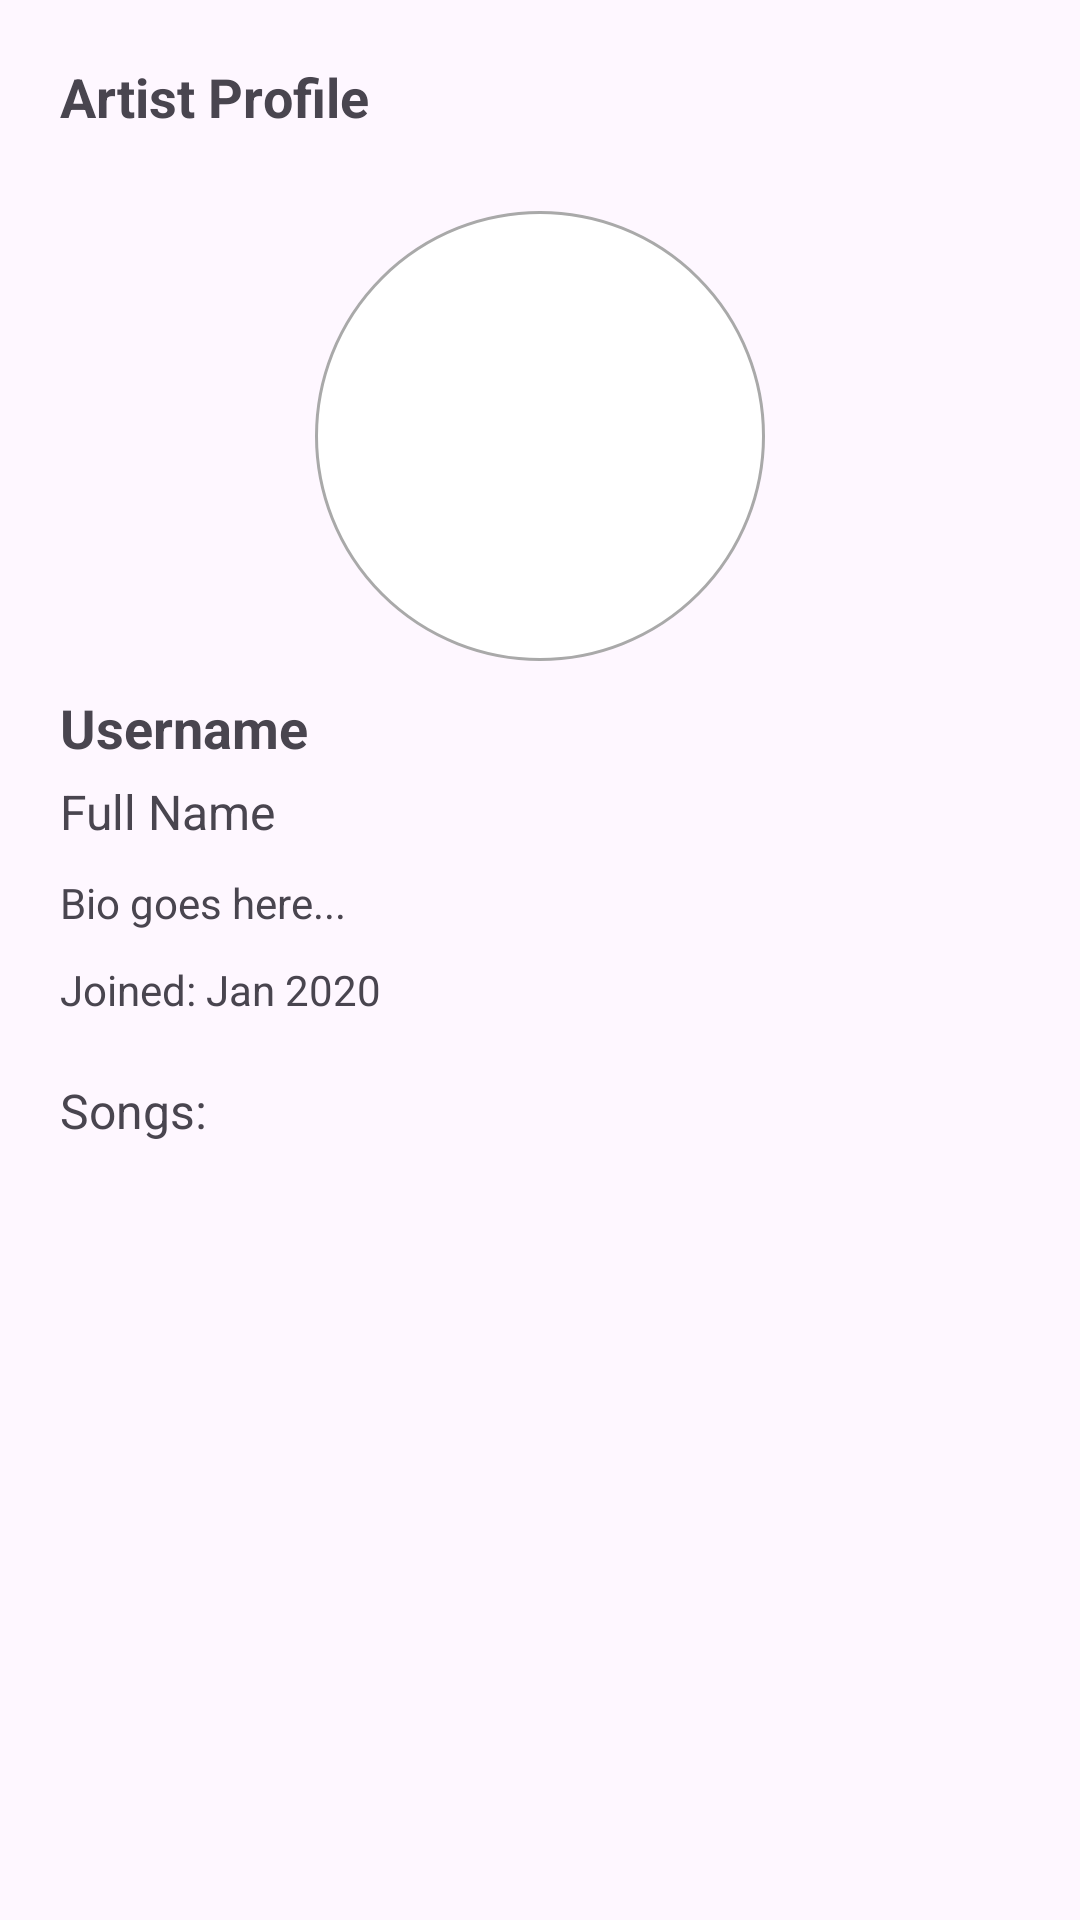

Reconstruct the res/layout file that produces this screen, plus the resources it refers to.
<!-- AndroidManifest.xml: application theme Theme.Group5_final -->
<!-- res/layout/dialog_artist_profile.xml -->
<LinearLayout xmlns:android="http://schemas.android.com/apk/res/android"
    android:layout_width="match_parent"
    android:layout_height="wrap_content"
    android:orientation="vertical"
    android:padding="20dp">

    <TextView
        android:id="@+id/dialog_title"
        android:layout_width="wrap_content"
        android:layout_height="wrap_content"
        android:layout_gravity="start"
        android:paddingBottom="26dp"
        android:text="Artist Profile"
        android:textSize="18sp"
        android:textStyle="bold" />

    <ImageView
        android:id="@+id/dialog_artist_picture"
        android:layout_width="150dp"
        android:layout_height="150dp"
        android:layout_gravity="center_horizontal"
        android:scaleType="centerCrop"
        android:src="@drawable/single_artist_icon"
        android:background="@drawable/circle_border"
        android:padding="20dp" />

    <TextView
        android:id="@+id/dialog_artist_username"
        android:layout_width="wrap_content"
        android:layout_height="wrap_content"
        android:layout_gravity="start"
        android:text="Username"
        android:textSize="18sp"
        android:textStyle="bold"
        android:layout_marginTop="10dp" />

    
    <TextView
        android:id="@+id/dialog_artist_name"
        android:layout_width="wrap_content"
        android:layout_height="wrap_content"
        android:layout_gravity="start"
        android:text="Full Name"
        android:textSize="16sp"
        android:layout_marginTop="5dp" />

    
    <TextView
        android:id="@+id/dialog_artist_bio"
        android:layout_width="wrap_content"
        android:layout_height="wrap_content"
        android:layout_gravity="start"
        android:text="Bio goes here..."
        android:textSize="14sp"
        android:layout_marginTop="10dp"
         />

    
    <TextView
        android:id="@+id/dialog_artist_joined_date"
        android:layout_width="wrap_content"
        android:layout_height="wrap_content"
        android:layout_gravity="start"
        android:text="Joined: Jan 2020"
        android:textSize="14sp"
        android:layout_marginTop="10dp" />

    
    <TextView
        android:layout_width="wrap_content"
        android:layout_height="wrap_content"
        android:text="Songs:"
        android:textSize="16sp"
        android:layout_marginTop="20dp" />

    <androidx.recyclerview.widget.RecyclerView
        android:id="@+id/dialog_artist_songs_recycler_view"
        android:layout_width="match_parent"
        android:layout_height="100dp"
        android:layout_marginTop="10dp"
        android:orientation="horizontal" />
</LinearLayout>
<!-- resources referenced by this layout -->
<resources>
  <!-- drawable circle_border (drawable) -->
  <shape xmlns:android="http://schemas.android.com/apk/res/android"
      android:shape="oval">
      <solid android:color="@color/white" />
  
      <stroke
          android:width="1dp"
          android:color="#a9a9a9" />
  </shape>
  <style name="Theme.Group5_final" parent="Base.Theme.Group5_final" />
  <color name="white">#FFFFFFFF</color>
  <style name="Base.Theme.Group5_final" parent="Theme.Material3.DayNight.NoActionBar">
          
          
      </style>
</resources>
